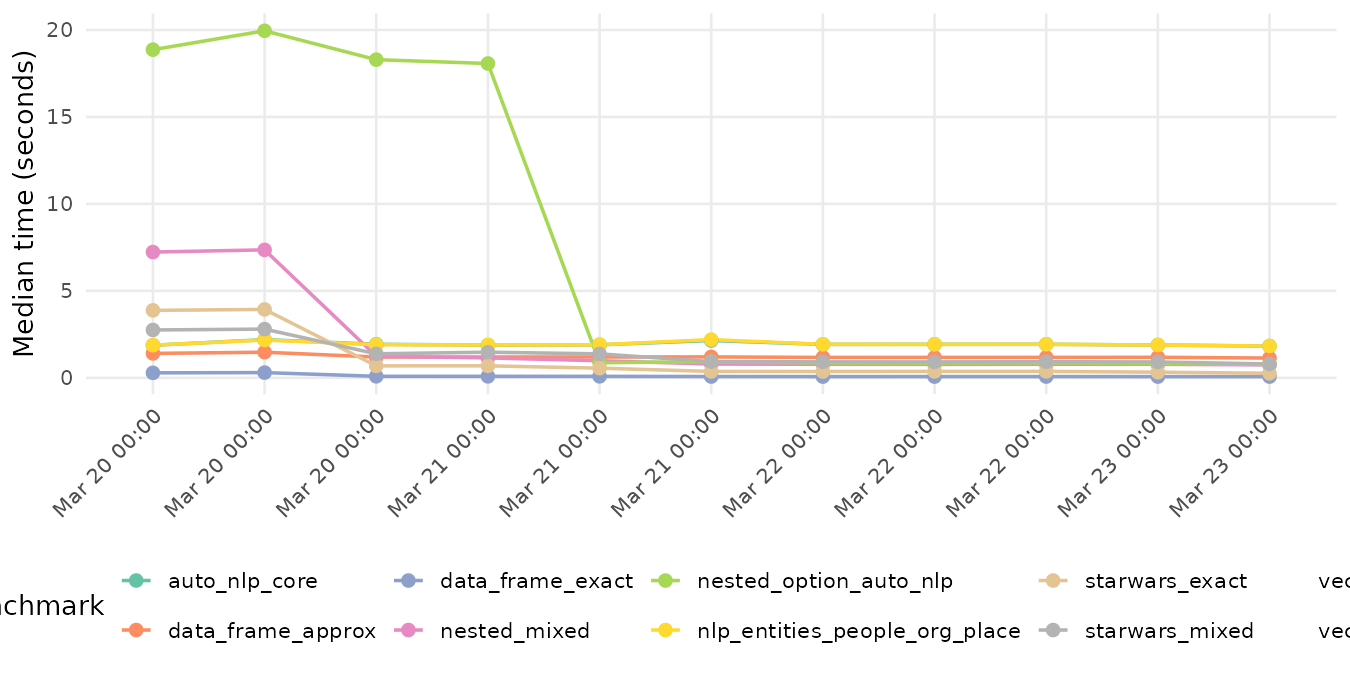

Source data for this figure (header and first rows):
run_id, timestamp_utc, run_context, machine_label, git_sha, git_ref, r_version, system, system_release, cpu_model, expression, median_sec, itr_sec, mem_alloc_bytes, gc_sec
20260320T211051Z-bc0420e, 2026-03-20T21:10:51Z, github-actions, github-actions | ubuntu-latest, bc0420e5e13f6bcc70a298dffb8ab0159ac687a2, main, 4.5.3, Linux, 6.14.0-1017-azure, AMD EPYC 7763 64-Core Processor, anon_auto_nlp_core, 1.872, 0.5232, 936744, 0.3488
20260320T214733Z-1458afc, 2026-03-20T21:47:33Z, github-actions, github-actions | ubuntu-latest, 1458afc823b6c39872367bd44f4b02f347b7442d, main, 4.5.3, Linux, 6.14.0-1017-azure, AMD EPYC 7763 64-Core Processor, anon_auto_nlp_core, 2.194, 0.4538, 936744, 0.3026
20260320T220459Z-962bf09, 2026-03-20T22:04:59Z, github-actions, github-actions | ubuntu-latest, 962bf0938cb09c5847ff88661e669485fb203c61, main, 4.5.3, Linux, 6.14.0-1017-azure, AMD EPYC 7763 64-Core Processor, anon_auto_nlp_core, 1.929, 0.5118, 732328, 1.024
20260320T211051Z-bc0420e, 2026-03-20T21:10:51Z, github-actions, github-actions | ubuntu-latest, bc0420e5e13f6bcc70a298dffb8ab0159ac687a2, main, 4.5.3, Linux, 6.14.0-1017-azure, AMD EPYC 7763 64-Core Processor, anon_data_frame_approx, 1.404, 0.7135, 6910768, 0
20260320T214733Z-1458afc, 2026-03-20T21:47:33Z, github-actions, github-actions | ubuntu-latest, 1458afc823b6c39872367bd44f4b02f347b7442d, main, 4.5.3, Linux, 6.14.0-1017-azure, AMD EPYC 7763 64-Core Processor, anon_data_frame_approx, 1.473, 0.6838, 6910768, 0
20260320T220459Z-962bf09, 2026-03-20T22:04:59Z, github-actions, github-actions | ubuntu-latest, 962bf0938cb09c5847ff88661e669485fb203c61, main, 4.5.3, Linux, 6.14.0-1017-azure, AMD EPYC 7763 64-Core Processor, anon_data_frame_approx, 1.196, 0.831, 1808016, 0
20260320T211051Z-bc0420e, 2026-03-20T21:10:51Z, github-actions, github-actions | ubuntu-latest, bc0420e5e13f6bcc70a298dffb8ab0159ac687a2, main, 4.5.3, Linux, 6.14.0-1017-azure, AMD EPYC 7763 64-Core Processor, anon_data_frame_exact, 0.2867, 3.448, 5764824, 1.149
20260320T214733Z-1458afc, 2026-03-20T21:47:33Z, github-actions, github-actions | ubuntu-latest, 1458afc823b6c39872367bd44f4b02f347b7442d, main, 4.5.3, Linux, 6.14.0-1017-azure, AMD EPYC 7763 64-Core Processor, anon_data_frame_exact, 0.301, 3.267, 5764824, 1.089
20260320T220459Z-962bf09, 2026-03-20T22:04:59Z, github-actions, github-actions | ubuntu-latest, 962bf0938cb09c5847ff88661e669485fb203c61, main, 4.5.3, Linux, 6.14.0-1017-azure, AMD EPYC 7763 64-Core Processor, anon_data_frame_exact, 0.088, 11.31, 406912, 0
20260320T211051Z-bc0420e, 2026-03-20T21:10:51Z, github-actions, github-actions | ubuntu-latest, bc0420e5e13f6bcc70a298dffb8ab0159ac687a2, main, 4.5.3, Linux, 6.14.0-1017-azure, AMD EPYC 7763 64-Core Processor, anon_nested_mixed, 7.231, 0.1394, 307148240, 2.231
20260320T214733Z-1458afc, 2026-03-20T21:47:33Z, github-actions, github-actions | ubuntu-latest, 1458afc823b6c39872367bd44f4b02f347b7442d, main, 4.5.3, Linux, 6.14.0-1017-azure, AMD EPYC 7763 64-Core Processor, anon_nested_mixed, 7.357, 0.1365, 307148240, 2.184
20260320T220459Z-962bf09, 2026-03-20T22:04:59Z, github-actions, github-actions | ubuntu-latest, 962bf0938cb09c5847ff88661e669485fb203c61, main, 4.5.3, Linux, 6.14.0-1017-azure, AMD EPYC 7763 64-Core Processor, anon_nested_mixed, 1.245, 0.8022, 17210336, 4.011
20260320T211051Z-bc0420e, 2026-03-20T21:10:51Z, github-actions, github-actions | ubuntu-latest, bc0420e5e13f6bcc70a298dffb8ab0159ac687a2, main, 4.5.3, Linux, 6.14.0-1017-azure, AMD EPYC 7763 64-Core Processor, anon_nested_option_auto_nlp, 18.87, 0.05285, 37641408, 0.1233
20260320T214733Z-1458afc, 2026-03-20T21:47:33Z, github-actions, github-actions | ubuntu-latest, 1458afc823b6c39872367bd44f4b02f347b7442d, main, 4.5.3, Linux, 6.14.0-1017-azure, AMD EPYC 7763 64-Core Processor, anon_nested_option_auto_nlp, 19.95, 0.05018, 37641408, 0.1171
20260320T220459Z-962bf09, 2026-03-20T22:04:59Z, github-actions, github-actions | ubuntu-latest, 962bf0938cb09c5847ff88661e669485fb203c61, main, 4.5.3, Linux, 6.14.0-1017-azure, AMD EPYC 7763 64-Core Processor, anon_nested_option_auto_nlp, 18.29, 0.05492, 4330784, 0.1648
20260320T211051Z-bc0420e, 2026-03-20T21:10:51Z, github-actions, github-actions | ubuntu-latest, bc0420e5e13f6bcc70a298dffb8ab0159ac687a2, main, 4.5.3, Linux, 6.14.0-1017-azure, AMD EPYC 7763 64-Core Processor, anon_nlp_entities_people_org_place, 1.879, 0.5319, 941160, 0.5319
20260320T214733Z-1458afc, 2026-03-20T21:47:33Z, github-actions, github-actions | ubuntu-latest, 1458afc823b6c39872367bd44f4b02f347b7442d, main, 4.5.3, Linux, 6.14.0-1017-azure, AMD EPYC 7763 64-Core Processor, anon_nlp_entities_people_org_place, 2.174, 0.4603, 941160, 0.4603
20260320T220459Z-962bf09, 2026-03-20T22:04:59Z, github-actions, github-actions | ubuntu-latest, 962bf0938cb09c5847ff88661e669485fb203c61, main, 4.5.3, Linux, 6.14.0-1017-azure, AMD EPYC 7763 64-Core Processor, anon_nlp_entities_people_org_place, 1.908, 0.5235, 736744, 1.047
20260320T211051Z-bc0420e, 2026-03-20T21:10:51Z, github-actions, github-actions | ubuntu-latest, bc0420e5e13f6bcc70a298dffb8ab0159ac687a2, main, 4.5.3, Linux, 6.14.0-1017-azure, AMD EPYC 7763 64-Core Processor, anon_starwars_exact, 3.879, 0.2576, 176296336, 2.747
20260320T214733Z-1458afc, 2026-03-20T21:47:33Z, github-actions, github-actions | ubuntu-latest, 1458afc823b6c39872367bd44f4b02f347b7442d, main, 4.5.3, Linux, 6.14.0-1017-azure, AMD EPYC 7763 64-Core Processor, anon_starwars_exact, 3.933, 0.2529, 176296336, 2.698
20260320T220459Z-962bf09, 2026-03-20T22:04:59Z, github-actions, github-actions | ubuntu-latest, 962bf0938cb09c5847ff88661e669485fb203c61, main, 4.5.3, Linux, 6.14.0-1017-azure, AMD EPYC 7763 64-Core Processor, anon_starwars_exact, 0.6883, 1.454, 22158768, 5.815
20260320T211051Z-bc0420e, 2026-03-20T21:10:51Z, github-actions, github-actions | ubuntu-latest, bc0420e5e13f6bcc70a298dffb8ab0159ac687a2, main, 4.5.3, Linux, 6.14.0-1017-azure, AMD EPYC 7763 64-Core Processor, anon_starwars_mixed, 2.751, 0.3638, 111075096, 2.668
20260320T214733Z-1458afc, 2026-03-20T21:47:33Z, github-actions, github-actions | ubuntu-latest, 1458afc823b6c39872367bd44f4b02f347b7442d, main, 4.5.3, Linux, 6.14.0-1017-azure, AMD EPYC 7763 64-Core Processor, anon_starwars_mixed, 2.803, 0.3578, 111075096, 2.624
20260320T220459Z-962bf09, 2026-03-20T22:04:59Z, github-actions, github-actions | ubuntu-latest, 962bf0938cb09c5847ff88661e669485fb203c61, main, 4.5.3, Linux, 6.14.0-1017-azure, AMD EPYC 7763 64-Core Processor, anon_starwars_mixed, 1.382, 0.7213, 45120520, 5.049
20260320T211051Z-bc0420e, 2026-03-20T21:10:51Z, github-actions, github-actions | ubuntu-latest, bc0420e5e13f6bcc70a298dffb8ab0159ac687a2, main, 4.5.3, Linux, 6.14.0-1017-azure, AMD EPYC 7763 64-Core Processor, anon_vector_approx, 1.164, 0.8607, 5700464, 0
20260320T214733Z-1458afc, 2026-03-20T21:47:33Z, github-actions, github-actions | ubuntu-latest, 1458afc823b6c39872367bd44f4b02f347b7442d, main, 4.5.3, Linux, 6.14.0-1017-azure, AMD EPYC 7763 64-Core Processor, anon_vector_approx, 1.185, 0.8422, 5700464, 0
20260320T220459Z-962bf09, 2026-03-20T22:04:59Z, github-actions, github-actions | ubuntu-latest, 962bf0938cb09c5847ff88661e669485fb203c61, main, 4.5.3, Linux, 6.14.0-1017-azure, AMD EPYC 7763 64-Core Processor, anon_vector_approx, 1.032, 0.9622, 2330048, 0
20260320T211051Z-bc0420e, 2026-03-20T21:10:51Z, github-actions, github-actions | ubuntu-latest, bc0420e5e13f6bcc70a298dffb8ab0159ac687a2, main, 4.5.3, Linux, 6.14.0-1017-azure, AMD EPYC 7763 64-Core Processor, anon_vector_exact, 0.2074, 4.793, 10948912, 0
20260320T214733Z-1458afc, 2026-03-20T21:47:33Z, github-actions, github-actions | ubuntu-latest, 1458afc823b6c39872367bd44f4b02f347b7442d, main, 4.5.3, Linux, 6.14.0-1017-azure, AMD EPYC 7763 64-Core Processor, anon_vector_exact, 0.2242, 4.481, 10948912, 0
20260320T220459Z-962bf09, 2026-03-20T22:04:59Z, github-actions, github-actions | ubuntu-latest, 962bf0938cb09c5847ff88661e669485fb203c61, main, 4.5.3, Linux, 6.14.0-1017-azure, AMD EPYC 7763 64-Core Processor, anon_vector_exact, 0.07008, 14.16, 2606408, 0
20260321T023304Z-9687b45, 2026-03-21T02:33:04Z, github-actions, github-actions | ubuntu-latest, 9687b45d6be7edbf8e977b61aa2d39be302269e5, main, 4.5.3, Linux, 6.14.0-1017-azure, AMD EPYC 7763 64-Core Processor, anon_auto_nlp_core, 1.883, 0.5222, 731256, 1.044
20260321T024345Z-7612f59, 2026-03-21T02:43:45Z, github-actions, github-actions | ubuntu-latest, 7612f595fa18e691f41bd695a06a1e2f34a8b9ec, main, 4.5.3, Linux, 6.14.0-1017-azure, AMD EPYC 7763 64-Core Processor, anon_auto_nlp_core, 1.899, 0.5224, 731256, 1.045
20260321T031753Z-d1c88ba, 2026-03-21T03:17:53Z, github-actions, github-actions | ubuntu-latest, d1c88ba19b876140761975ef51ccfc410ddbe89c, main, 4.5.3, Linux, 6.14.0-1017-azure, AMD EPYC 7763 64-Core Processor, anon_auto_nlp_core, 2.146, 0.4623, 727448, 0.9246
20260321T023304Z-9687b45, 2026-03-21T02:33:04Z, github-actions, github-actions | ubuntu-latest, 9687b45d6be7edbf8e977b61aa2d39be302269e5, main, 4.5.3, Linux, 6.14.0-1017-azure, AMD EPYC 7763 64-Core Processor, anon_data_frame_approx, 1.199, 0.8335, 2042448, 0
20260321T024345Z-7612f59, 2026-03-21T02:43:45Z, github-actions, github-actions | ubuntu-latest, 7612f595fa18e691f41bd695a06a1e2f34a8b9ec, main, 4.5.3, Linux, 6.14.0-1017-azure, AMD EPYC 7763 64-Core Processor, anon_data_frame_approx, 1.198, 0.8361, 2042448, 0
20260321T031753Z-d1c88ba, 2026-03-21T03:17:53Z, github-actions, github-actions | ubuntu-latest, d1c88ba19b876140761975ef51ccfc410ddbe89c, main, 4.5.3, Linux, 6.14.0-1017-azure, AMD EPYC 7763 64-Core Processor, anon_data_frame_approx, 1.203, 0.8309, 2012280, 0
20260321T023304Z-9687b45, 2026-03-21T02:33:04Z, github-actions, github-actions | ubuntu-latest, 9687b45d6be7edbf8e977b61aa2d39be302269e5, main, 4.5.3, Linux, 6.14.0-1017-azure, AMD EPYC 7763 64-Core Processor, anon_data_frame_exact, 0.0866, 11.5, 410544, 0
20260321T024345Z-7612f59, 2026-03-21T02:43:45Z, github-actions, github-actions | ubuntu-latest, 7612f595fa18e691f41bd695a06a1e2f34a8b9ec, main, 4.5.3, Linux, 6.14.0-1017-azure, AMD EPYC 7763 64-Core Processor, anon_data_frame_exact, 0.086, 11.56, 414264, 0
20260321T031753Z-d1c88ba, 2026-03-21T03:17:53Z, github-actions, github-actions | ubuntu-latest, d1c88ba19b876140761975ef51ccfc410ddbe89c, main, 4.5.3, Linux, 6.14.0-1017-azure, AMD EPYC 7763 64-Core Processor, anon_data_frame_exact, 0.07522, 13.24, 379544, 0
20260321T023304Z-9687b45, 2026-03-21T02:33:04Z, github-actions, github-actions | ubuntu-latest, 9687b45d6be7edbf8e977b61aa2d39be302269e5, main, 4.5.3, Linux, 6.14.0-1017-azure, AMD EPYC 7763 64-Core Processor, anon_nested_mixed, 1.147, 0.872, 17838952, 3.779
20260321T024345Z-7612f59, 2026-03-21T02:43:45Z, github-actions, github-actions | ubuntu-latest, 7612f595fa18e691f41bd695a06a1e2f34a8b9ec, main, 4.5.3, Linux, 6.14.0-1017-azure, AMD EPYC 7763 64-Core Processor, anon_nested_mixed, 0.9812, 1.016, 16324928, 3.047
20260321T031753Z-d1c88ba, 2026-03-21T03:17:53Z, github-actions, github-actions | ubuntu-latest, d1c88ba19b876140761975ef51ccfc410ddbe89c, main, 4.5.3, Linux, 6.14.0-1017-azure, AMD EPYC 7763 64-Core Processor, anon_nested_mixed, 0.7934, 1.26, 2064256, 2.099
20260321T023304Z-9687b45, 2026-03-21T02:33:04Z, github-actions, github-actions | ubuntu-latest, 9687b45d6be7edbf8e977b61aa2d39be302269e5, main, 4.5.3, Linux, 6.14.0-1017-azure, AMD EPYC 7763 64-Core Processor, anon_nested_option_auto_nlp, 18.07, 0.05534, 4331208, 0.166
20260321T024345Z-7612f59, 2026-03-21T02:43:45Z, github-actions, github-actions | ubuntu-latest, 7612f595fa18e691f41bd695a06a1e2f34a8b9ec, main, 4.5.3, Linux, 6.14.0-1017-azure, AMD EPYC 7763 64-Core Processor, anon_nested_option_auto_nlp, 0.8679, 1.153, 2784704, 0.7687
20260321T031753Z-d1c88ba, 2026-03-21T03:17:53Z, github-actions, github-actions | ubuntu-latest, d1c88ba19b876140761975ef51ccfc410ddbe89c, main, 4.5.3, Linux, 6.14.0-1017-azure, AMD EPYC 7763 64-Core Processor, anon_nested_option_auto_nlp, 0.9314, 1.071, 607336, 0.7142
20260321T023304Z-9687b45, 2026-03-21T02:33:04Z, github-actions, github-actions | ubuntu-latest, 9687b45d6be7edbf8e977b61aa2d39be302269e5, main, 4.5.3, Linux, 6.14.0-1017-azure, AMD EPYC 7763 64-Core Processor, anon_nlp_entities_people_org_place, 1.89, 0.5287, 736000, 1.057
20260321T024345Z-7612f59, 2026-03-21T02:43:45Z, github-actions, github-actions | ubuntu-latest, 7612f595fa18e691f41bd695a06a1e2f34a8b9ec, main, 4.5.3, Linux, 6.14.0-1017-azure, AMD EPYC 7763 64-Core Processor, anon_nlp_entities_people_org_place, 1.902, 0.5205, 736000, 1.041
20260321T031753Z-d1c88ba, 2026-03-21T03:17:53Z, github-actions, github-actions | ubuntu-latest, d1c88ba19b876140761975ef51ccfc410ddbe89c, main, 4.5.3, Linux, 6.14.0-1017-azure, AMD EPYC 7763 64-Core Processor, anon_nlp_entities_people_org_place, 2.197, 0.4578, 729456, 0.763
20260321T023304Z-9687b45, 2026-03-21T02:33:04Z, github-actions, github-actions | ubuntu-latest, 9687b45d6be7edbf8e977b61aa2d39be302269e5, main, 4.5.3, Linux, 6.14.0-1017-azure, AMD EPYC 7763 64-Core Processor, anon_starwars_exact, 0.691, 1.449, 22158768, 5.795
20260321T024345Z-7612f59, 2026-03-21T02:43:45Z, github-actions, github-actions | ubuntu-latest, 7612f595fa18e691f41bd695a06a1e2f34a8b9ec, main, 4.5.3, Linux, 6.14.0-1017-azure, AMD EPYC 7763 64-Core Processor, anon_starwars_exact, 0.5557, 1.771, 22158768, 5.313
20260321T031753Z-d1c88ba, 2026-03-21T03:17:53Z, github-actions, github-actions | ubuntu-latest, d1c88ba19b876140761975ef51ccfc410ddbe89c, main, 4.5.3, Linux, 6.14.0-1017-azure, AMD EPYC 7763 64-Core Processor, anon_starwars_exact, 0.3692, 2.474, 1668904, 6.598
20260321T023304Z-9687b45, 2026-03-21T02:33:04Z, github-actions, github-actions | ubuntu-latest, 9687b45d6be7edbf8e977b61aa2d39be302269e5, main, 4.5.3, Linux, 6.14.0-1017-azure, AMD EPYC 7763 64-Core Processor, anon_starwars_mixed, 1.474, 0.6757, 45219536, 4.73
20260321T024345Z-7612f59, 2026-03-21T02:43:45Z, github-actions, github-actions | ubuntu-latest, 7612f595fa18e691f41bd695a06a1e2f34a8b9ec, main, 4.5.3, Linux, 6.14.0-1017-azure, AMD EPYC 7763 64-Core Processor, anon_starwars_mixed, 1.378, 0.7238, 45219536, 4.584
20260321T031753Z-d1c88ba, 2026-03-21T03:17:53Z, github-actions, github-actions | ubuntu-latest, d1c88ba19b876140761975ef51ccfc410ddbe89c, main, 4.5.3, Linux, 6.14.0-1017-azure, AMD EPYC 7763 64-Core Processor, anon_starwars_mixed, 0.934, 1.071, 4278816, 4.283
20260321T023304Z-9687b45, 2026-03-21T02:33:04Z, github-actions, github-actions | ubuntu-latest, 9687b45d6be7edbf8e977b61aa2d39be302269e5, main, 4.5.3, Linux, 6.14.0-1017-azure, AMD EPYC 7763 64-Core Processor, anon_vector_approx, 1.031, 0.9693, 2189856, 0
20260321T024345Z-7612f59, 2026-03-21T02:43:45Z, github-actions, github-actions | ubuntu-latest, 7612f595fa18e691f41bd695a06a1e2f34a8b9ec, main, 4.5.3, Linux, 6.14.0-1017-azure, AMD EPYC 7763 64-Core Processor, anon_vector_approx, 1.028, 0.9725, 2263952, 0
20260321T031753Z-d1c88ba, 2026-03-21T03:17:53Z, github-actions, github-actions | ubuntu-latest, d1c88ba19b876140761975ef51ccfc410ddbe89c, main, 4.5.3, Linux, 6.14.0-1017-azure, AMD EPYC 7763 64-Core Processor, anon_vector_approx, 1.018, 0.9801, 2238488, 0
20260321T023304Z-9687b45, 2026-03-21T02:33:04Z, github-actions, github-actions | ubuntu-latest, 9687b45d6be7edbf8e977b61aa2d39be302269e5, main, 4.5.3, Linux, 6.14.0-1017-azure, AMD EPYC 7763 64-Core Processor, anon_vector_exact, 0.06756, 14.66, 2606408, 0
20260321T024345Z-7612f59, 2026-03-21T02:43:45Z, github-actions, github-actions | ubuntu-latest, 7612f595fa18e691f41bd695a06a1e2f34a8b9ec, main, 4.5.3, Linux, 6.14.0-1017-azure, AMD EPYC 7763 64-Core Processor, anon_vector_exact, 0.06771, 14.61, 2606408, 0
20260321T031753Z-d1c88ba, 2026-03-21T03:17:53Z, github-actions, github-actions | ubuntu-latest, d1c88ba19b876140761975ef51ccfc410ddbe89c, main, 4.5.3, Linux, 6.14.0-1017-azure, AMD EPYC 7763 64-Core Processor, anon_vector_exact, 0.05697, 17.63, 2022512, 0
... 50 more rows
